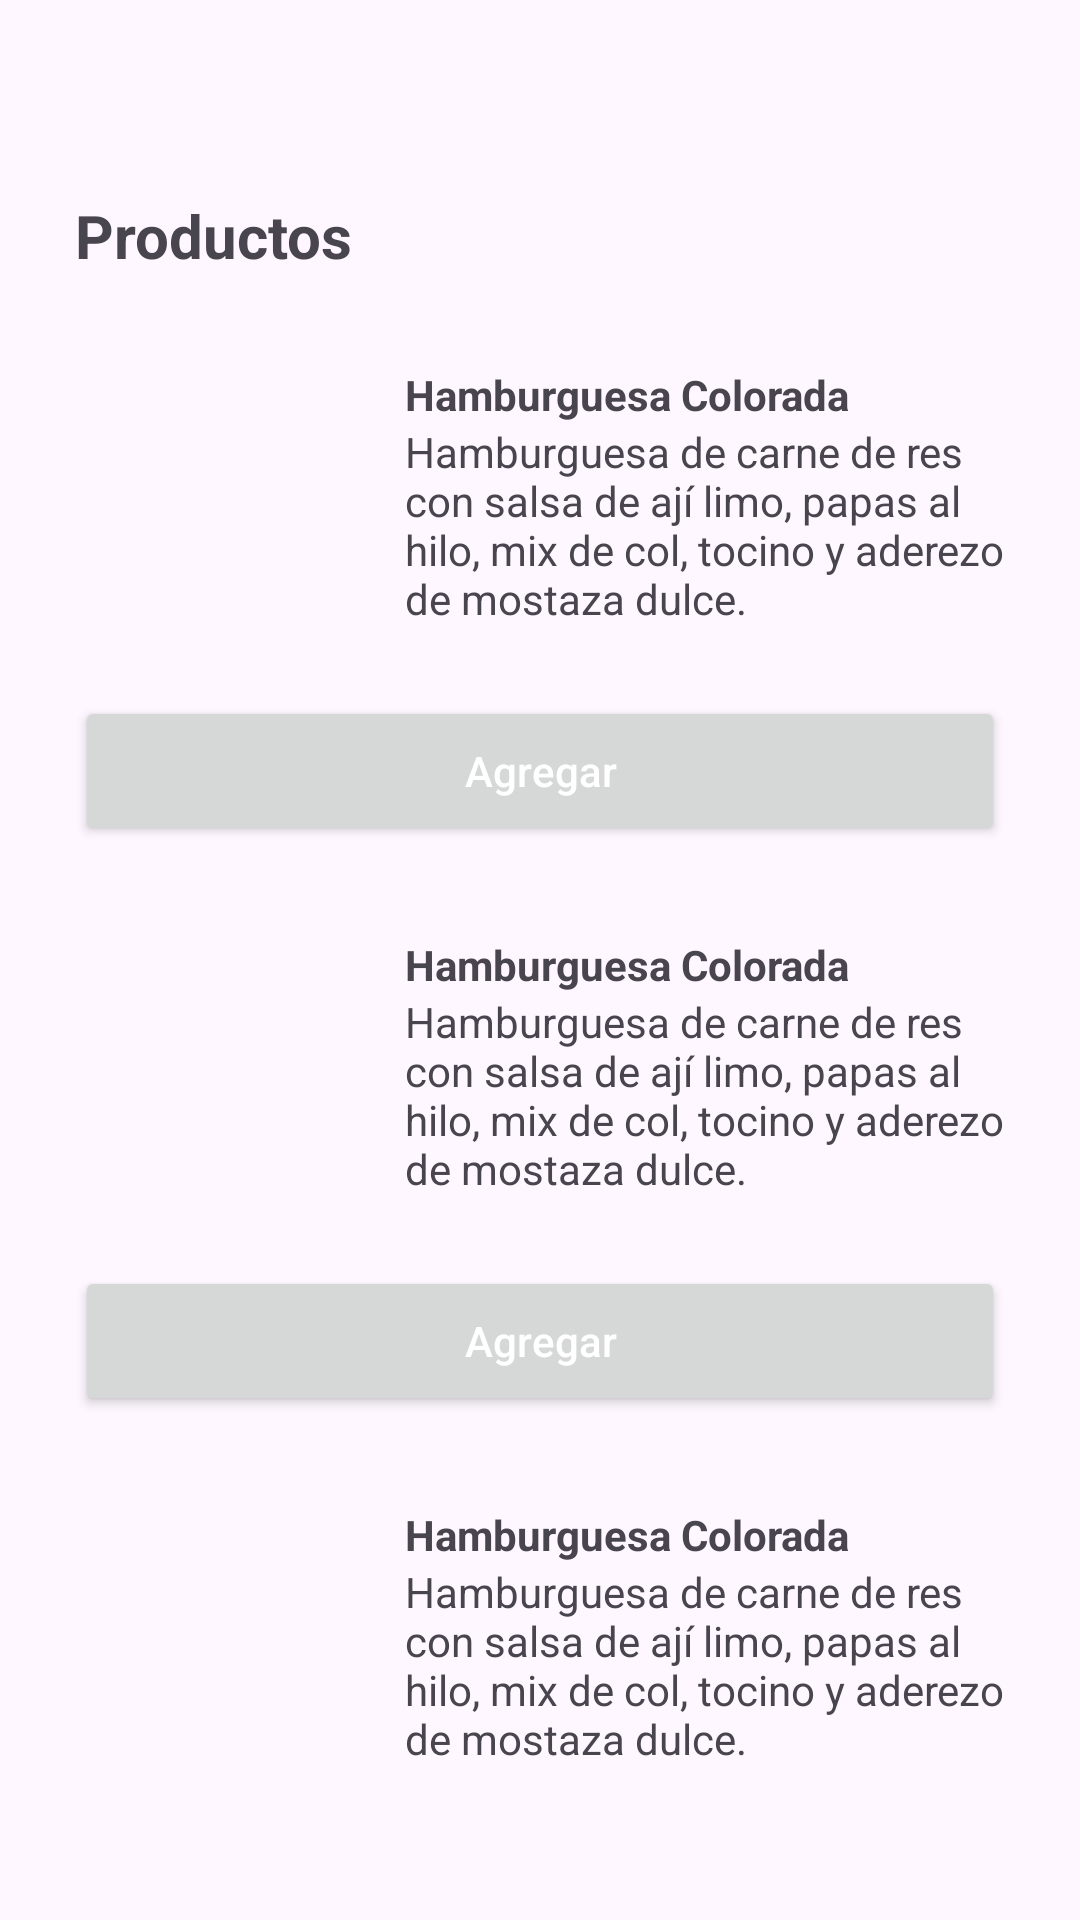

The Android layout XML behind this screen, and the referenced resources:
<!-- AndroidManifest.xml: application theme Theme.CibertecApp_R -->
<!-- res/layout/activity_products_bembos.xml -->
<?xml version="1.0" encoding="utf-8"?>
<androidx.constraintlayout.widget.ConstraintLayout xmlns:android="http://schemas.android.com/apk/res/android"
    xmlns:app="http://schemas.android.com/apk/res-auto"
    xmlns:tools="http://schemas.android.com/tools"
    android:layout_width="match_parent"
    android:layout_height="match_parent"
    android:paddingHorizontal="25dp"
    android:paddingVertical="40dp">

    <TextView
        android:id="@+id/textProductsProducts"
        android:layout_width="match_parent"
        android:layout_height="wrap_content"
        android:layout_marginTop="25dp"
        android:text="@string/text_products_products"
        android:textSize="20sp"
        android:textStyle="bold"
        app:layout_constraintTop_toTopOf="parent" />

    <androidx.constraintlayout.widget.ConstraintLayout
        android:id="@+id/layoutBurguerColorada"
        android:layout_width="match_parent"
        android:layout_height="wrap_content"
        android:layout_marginTop="30dp"
        app:layout_constraintLeft_toLeftOf="parent"
        app:layout_constraintTop_toBottomOf="@id/textProductsProducts">

        <ImageView
            android:id="@+id/imgBurguerColorada"
            android:layout_width="100dp"
            android:layout_height="100dp"
            android:src="@drawable/plato"
            app:layout_constraintStart_toStartOf="parent"
            app:layout_constraintTop_toTopOf="parent" />

        <ImageView
            android:layout_width="15dp"
            android:layout_height="15dp"
            android:layout_margin="7dp"
            android:src="@drawable/favorito"
            app:layout_constraintLeft_toLeftOf="@id/imgBurguerColorada"
            app:layout_constraintTop_toTopOf="@id/imgBurguerColorada" />

        <LinearLayout
            android:layout_width="match_parent"
            android:layout_height="wrap_content"
            android:layout_marginLeft="110dp"
            android:orientation="vertical"
            app:layout_constraintLeft_toLeftOf="parent"
            app:layout_constraintTop_toTopOf="parent">

            <TextView
                android:id="@+id/textBurguerColorada"
                android:layout_width="match_parent"
                android:layout_height="wrap_content"
                android:text="@string/burguer_colorada"
                android:textStyle="bold" />

            <TextView
                android:layout_width="match_parent"
                android:layout_height="wrap_content"
                android:text="@string/burguer_colorada_description"
                app:layout_constraintEnd_toEndOf="parent"
                app:layout_goneMarginLeft="25dp" />

        </LinearLayout>

        <androidx.appcompat.widget.AppCompatButton
            android:id="@+id/btnAddBurguerColorada"
            android:layout_width="match_parent"
            android:layout_height="50dp"
            android:layout_marginTop="10dp"
            android:text="@string/btn_add_products"
            android:textAllCaps="false"
            android:textColor="@color/white"
            app:layout_constraintStart_toStartOf="parent"
            app:layout_constraintTop_toBottomOf="@id/imgBurguerColorada" />
    </androidx.constraintlayout.widget.ConstraintLayout>

    <androidx.constraintlayout.widget.ConstraintLayout
        android:id="@+id/layoutBurguerHawaiana"
        android:layout_width="match_parent"
        android:layout_height="wrap_content"
        android:layout_marginTop="30dp"
        app:layout_constraintLeft_toLeftOf="parent"
        app:layout_constraintTop_toBottomOf="@id/layoutBurguerColorada">

        <ImageView
            android:id="@+id/imgBurguerHawaiana"
            android:layout_width="100dp"
            android:layout_height="100dp"
            android:src="@drawable/plato"
            app:layout_constraintStart_toStartOf="parent"
            app:layout_constraintTop_toTopOf="parent" />

        <ImageView
            android:layout_width="15dp"
            android:layout_height="15dp"
            android:layout_margin="7dp"
            android:src="@drawable/favorito"
            app:layout_constraintLeft_toLeftOf="@id/imgBurguerHawaiana"
            app:layout_constraintTop_toTopOf="@id/imgBurguerHawaiana" />

        <LinearLayout
            android:layout_width="match_parent"
            android:layout_height="wrap_content"
            android:layout_marginLeft="110dp"
            android:orientation="vertical"
            app:layout_constraintLeft_toLeftOf="parent"
            app:layout_constraintTop_toTopOf="parent">

            <TextView
                android:id="@+id/textBurguerHawaiana"
                android:layout_width="match_parent"
                android:layout_height="wrap_content"
                android:text="@string/burguer_colorada"
                android:textStyle="bold" />

            <TextView
                android:layout_width="match_parent"
                android:layout_height="wrap_content"
                android:text="@string/burguer_colorada_description"
                app:layout_constraintEnd_toEndOf="parent"
                app:layout_goneMarginLeft="25dp" />

        </LinearLayout>

        <androidx.appcompat.widget.AppCompatButton
            android:id="@+id/btnAddBurguerHawaiana"
            android:layout_width="match_parent"
            android:layout_height="50dp"
            android:layout_marginTop="10dp"
            android:text="@string/btn_add_products"
            android:textAllCaps="false"
            android:textColor="@color/white"
            app:layout_constraintStart_toStartOf="parent"
            app:layout_constraintTop_toBottomOf="@id/imgBurguerHawaiana" />
    </androidx.constraintlayout.widget.ConstraintLayout>

    <androidx.constraintlayout.widget.ConstraintLayout
        android:id="@+id/layoutBurguerDoble"
        android:layout_width="match_parent"
        android:layout_height="wrap_content"
        android:layout_marginTop="30dp"
        app:layout_constraintLeft_toLeftOf="parent"
        app:layout_constraintTop_toBottomOf="@id/layoutBurguerHawaiana">

        <ImageView
            android:id="@+id/imgBurguerDoble"
            android:layout_width="100dp"
            android:layout_height="100dp"
            android:src="@drawable/plato"
            app:layout_constraintStart_toStartOf="parent"
            app:layout_constraintTop_toTopOf="parent" />

        <ImageView
            android:layout_width="15dp"
            android:layout_height="15dp"
            android:layout_margin="7dp"
            android:src="@drawable/favorito"
            app:layout_constraintLeft_toLeftOf="@id/imgBurguerDoble"
            app:layout_constraintTop_toTopOf="@id/imgBurguerDoble" />

        <LinearLayout
            android:layout_width="match_parent"
            android:layout_height="wrap_content"
            android:layout_marginLeft="110dp"
            android:orientation="vertical"
            app:layout_constraintLeft_toLeftOf="parent"
            app:layout_constraintTop_toTopOf="parent">

            <TextView
                android:id="@+id/textBurguerDoble"
                android:layout_width="match_parent"
                android:layout_height="wrap_content"
                android:text="@string/burguer_colorada"
                android:textStyle="bold" />

            <TextView
                android:layout_width="match_parent"
                android:layout_height="wrap_content"
                android:text="@string/burguer_colorada_description"
                app:layout_constraintEnd_toEndOf="parent"
                app:layout_goneMarginLeft="25dp" />

        </LinearLayout>

        <androidx.appcompat.widget.AppCompatButton
            android:id="@+id/btnAddBurguerDoble"
            android:layout_width="match_parent"
            android:layout_height="50dp"
            android:layout_marginTop="10dp"
            android:text="@string/btn_add_products"
            android:textAllCaps="false"
            android:textColor="@color/white"
            app:layout_constraintStart_toStartOf="parent"
            app:layout_constraintTop_toBottomOf="@id/imgBurguerDoble" />
    </androidx.constraintlayout.widget.ConstraintLayout>


</androidx.constraintlayout.widget.ConstraintLayout>
<!-- resources referenced by this layout -->
<resources>
  <color name="white">#FFFFFFFF</color>
  <string name="btn_add_products">Agregar</string>
  <string name="burguer_colorada">Hamburguesa Colorada</string>
  <string name="burguer_colorada_description">Hamburguesa de carne de res con salsa de ají limo, papas al hilo, mix de col, tocino y aderezo de mostaza dulce.</string>
  <string name="text_products_products">Productos</string>
  <style name="Theme.CibertecApp_R" parent="Base.Theme.CibertecApp_R" />
  <style name="Base.Theme.CibertecApp_R" parent="Theme.Material3.DayNight.NoActionBar">
          
          
      </style>
</resources>
